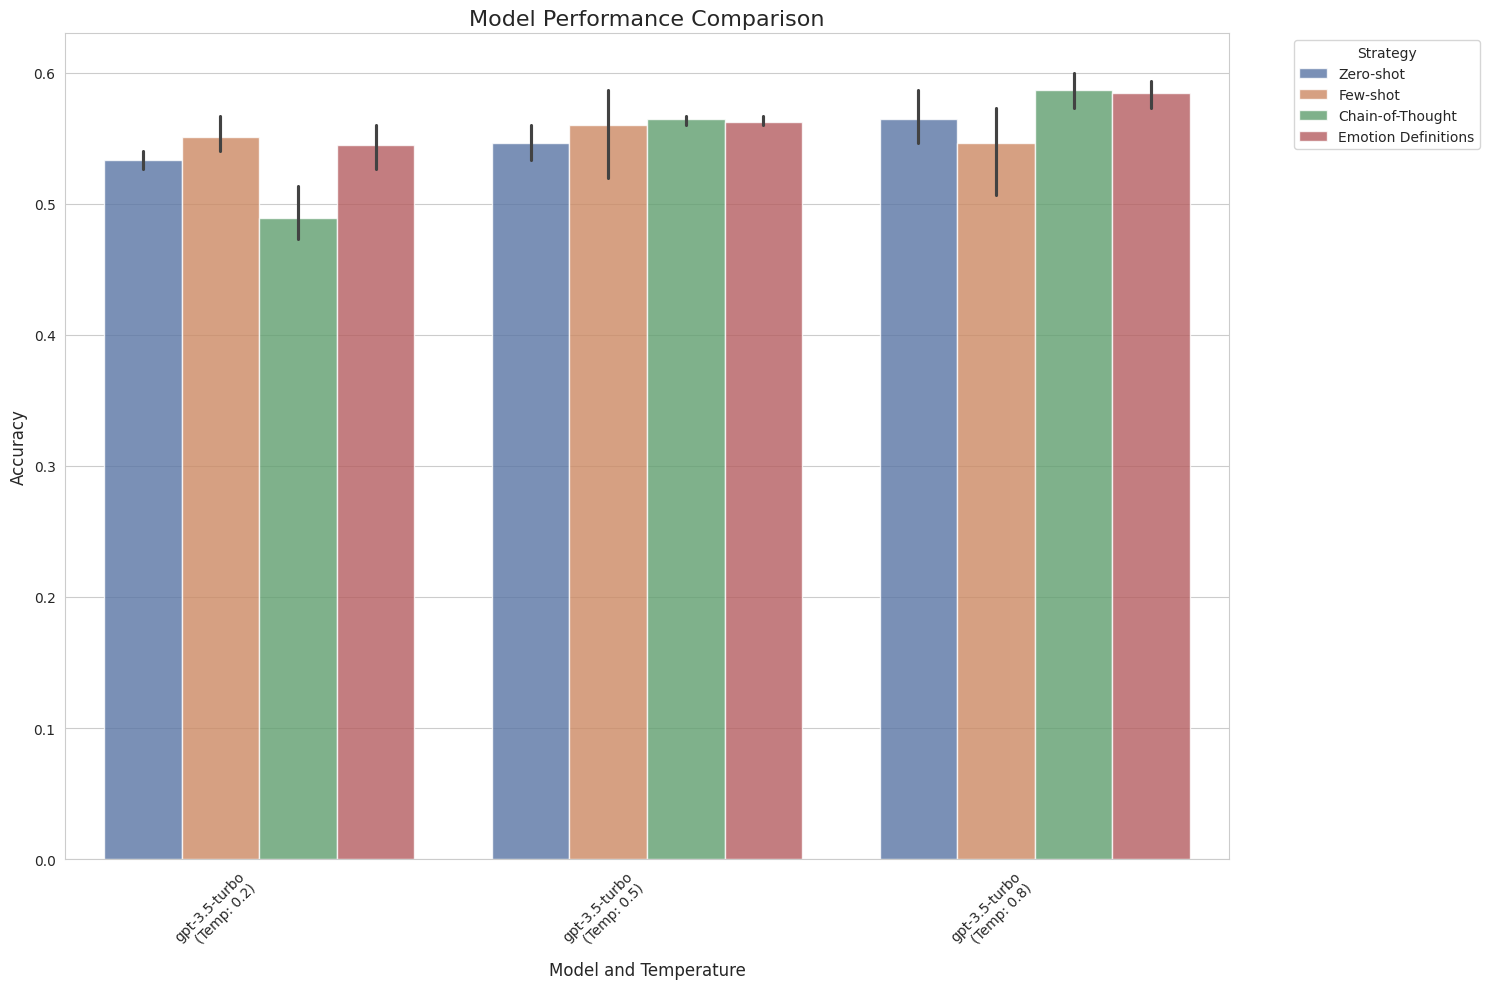

Generate this figure with matplotlib:
import pandas as pd
import matplotlib.pyplot as plt
import seaborn as sns

# Data preparation
data = {
    'Model': ['gpt-3.5-turbo', 'gpt-3.5-turbo', 'gpt-3.5-turbo',
              'gpt-4-turbo', 'gpt-4-turbo', 'gpt-4-turbo',
              'gpt-4o-mini', 'gpt-4o-mini', 'gpt-4o-mini'],
    'Temperature': [0.2, 0.5, 0.8] * 3,
    'Zero-shot': [0.5333, 0.5400, 0.5267, 0.5600, 0.5467, 0.5333, 0.5600, 0.5467, 0.5867],
    'Few-shot': [0.5667, 0.5467, 0.5400, 0.5200, 0.5733, 0.5867, 0.5067, 0.5733, 0.5600],
    'Chain-of-Thought': [0.5133, 0.4733, 0.4800, 0.5600, 0.5667, 0.5667, 0.6000, 0.5733, 0.5867],
    'Emotion Definitions': [0.5467, 0.5600, 0.5267, 0.5600, 0.5667, 0.5600, 0.5733, 0.5933, 0.5867]
}

df = pd.DataFrame(data)

# Melt the dataframe to long format
df_melted = df.melt(id_vars=['Model', 'Temperature'], 
                    var_name='Strategy', 
                    value_name='Accuracy')

# Set up the plot
plt.figure(figsize=(15, 10))
sns.set_style("whitegrid")

# Create the grouped bar plot
ax = sns.barplot(x='Model', y='Accuracy', hue='Strategy', data=df_melted, 
                 palette='deep', alpha=0.8)

# Customize the plot
plt.title('Model Performance Comparison', fontsize=16)
plt.xlabel('Model and Temperature', fontsize=12)
plt.ylabel('Accuracy', fontsize=12)

# Rotate x-axis labels
plt.xticks(rotation=45, ha='right')

# Add temperature to x-axis labels
ax.set_xticklabels([f'{model}\n(Temp: {temp})' for model, temp in zip(df['Model'], df['Temperature'])])

# Adjust the legend
plt.legend(title='Strategy', bbox_to_anchor=(1.05, 1), loc='upper left')

# Adjust layout and display the plot
plt.tight_layout()
plt.show()
